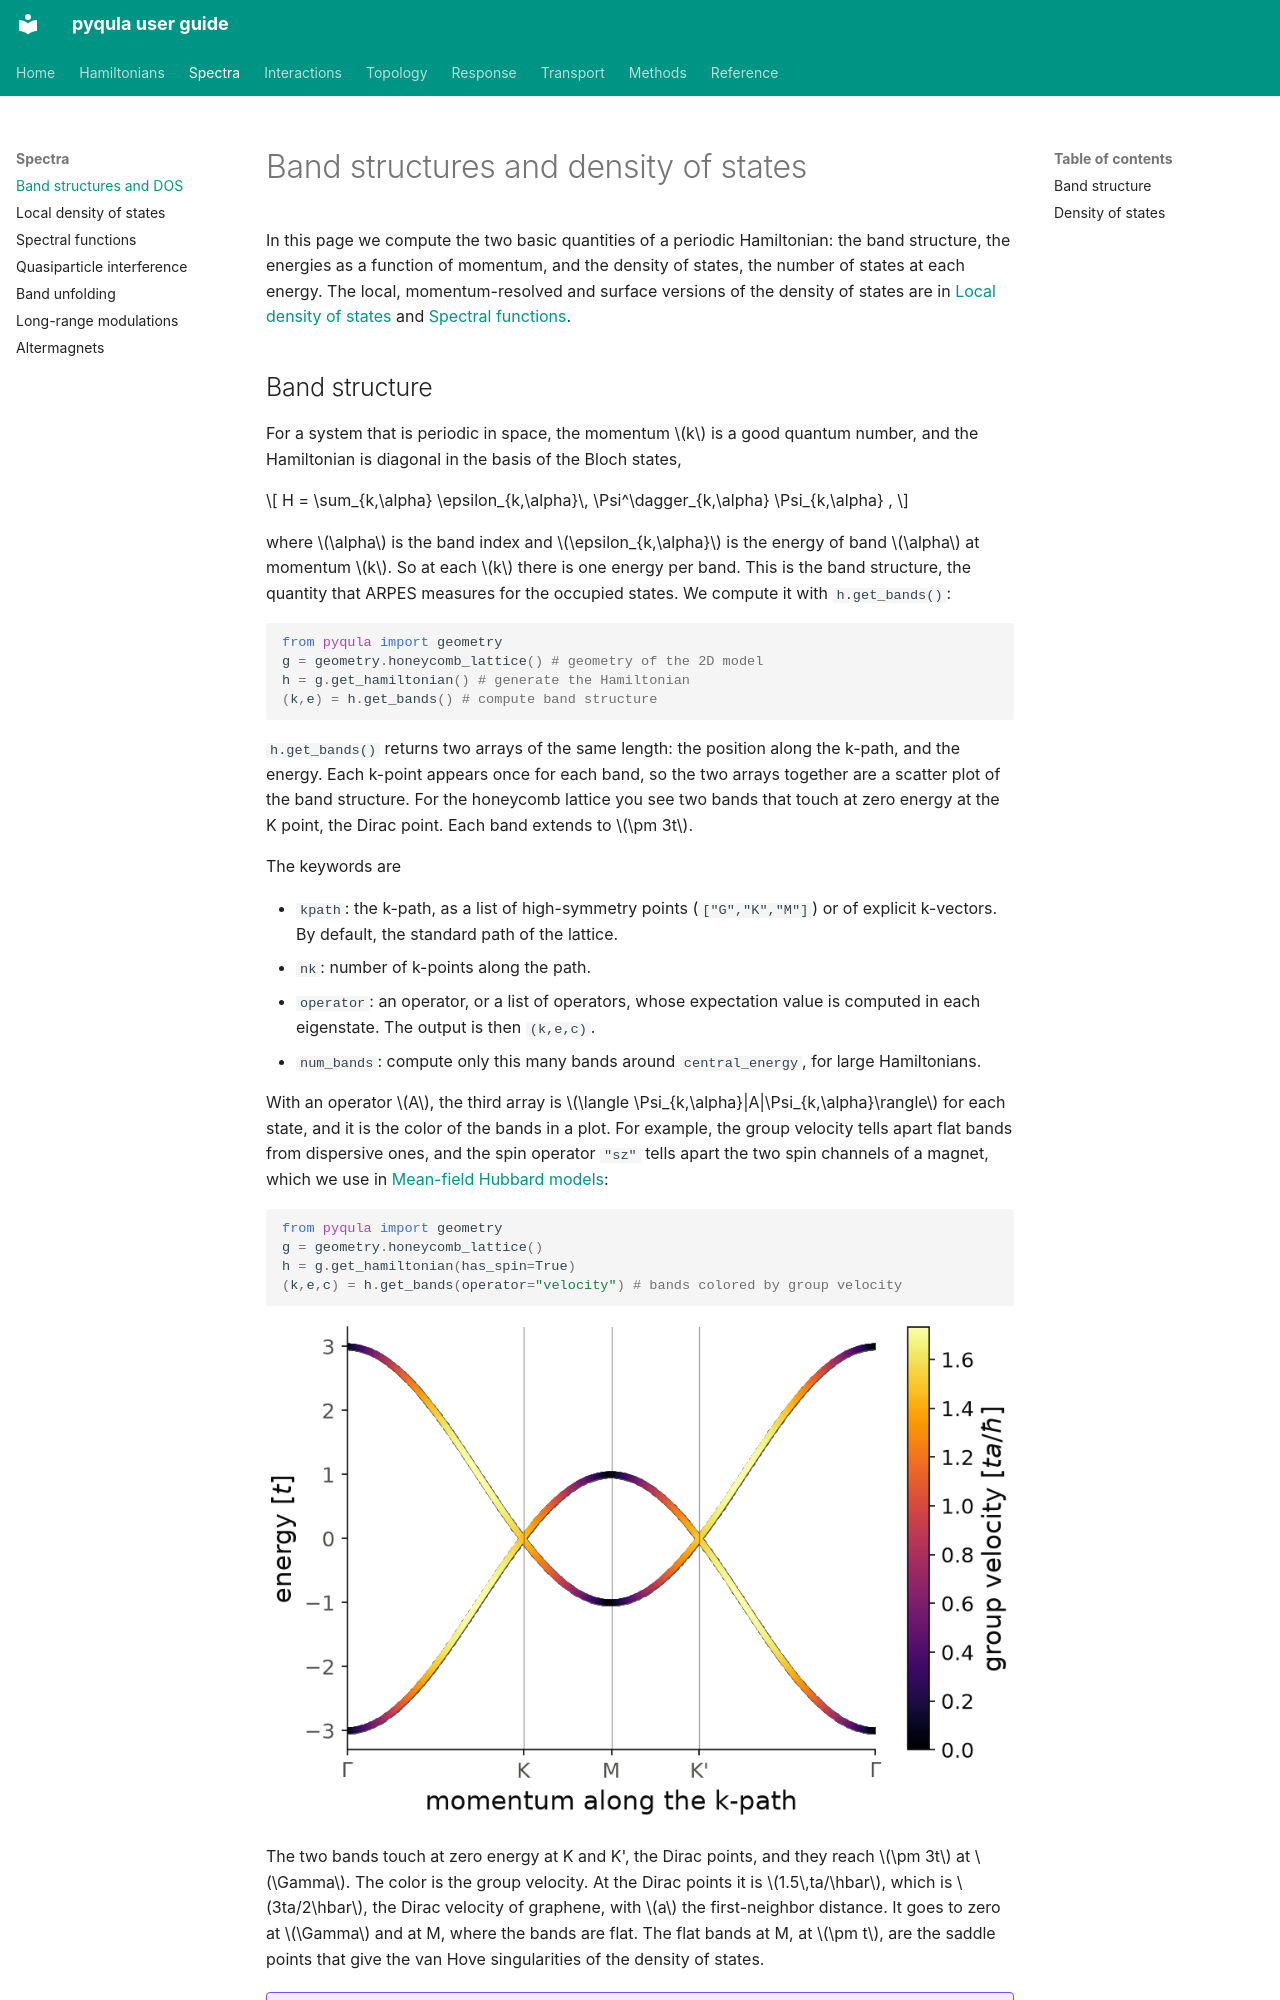

repository: joselado/pyqula · page: bands-and-dos/index.html · generator: mkdocs

# Band structures and density of states

In this page we compute the two basic quantities of a periodic
Hamiltonian: the band structure, the energies as a function of momentum, and
the density of states, the number of states at each energy. The local,
momentum-resolved and surface versions of the density of states are in
[Local density of states](ldos.md) and
[Spectral functions](spectral-functions.md).
